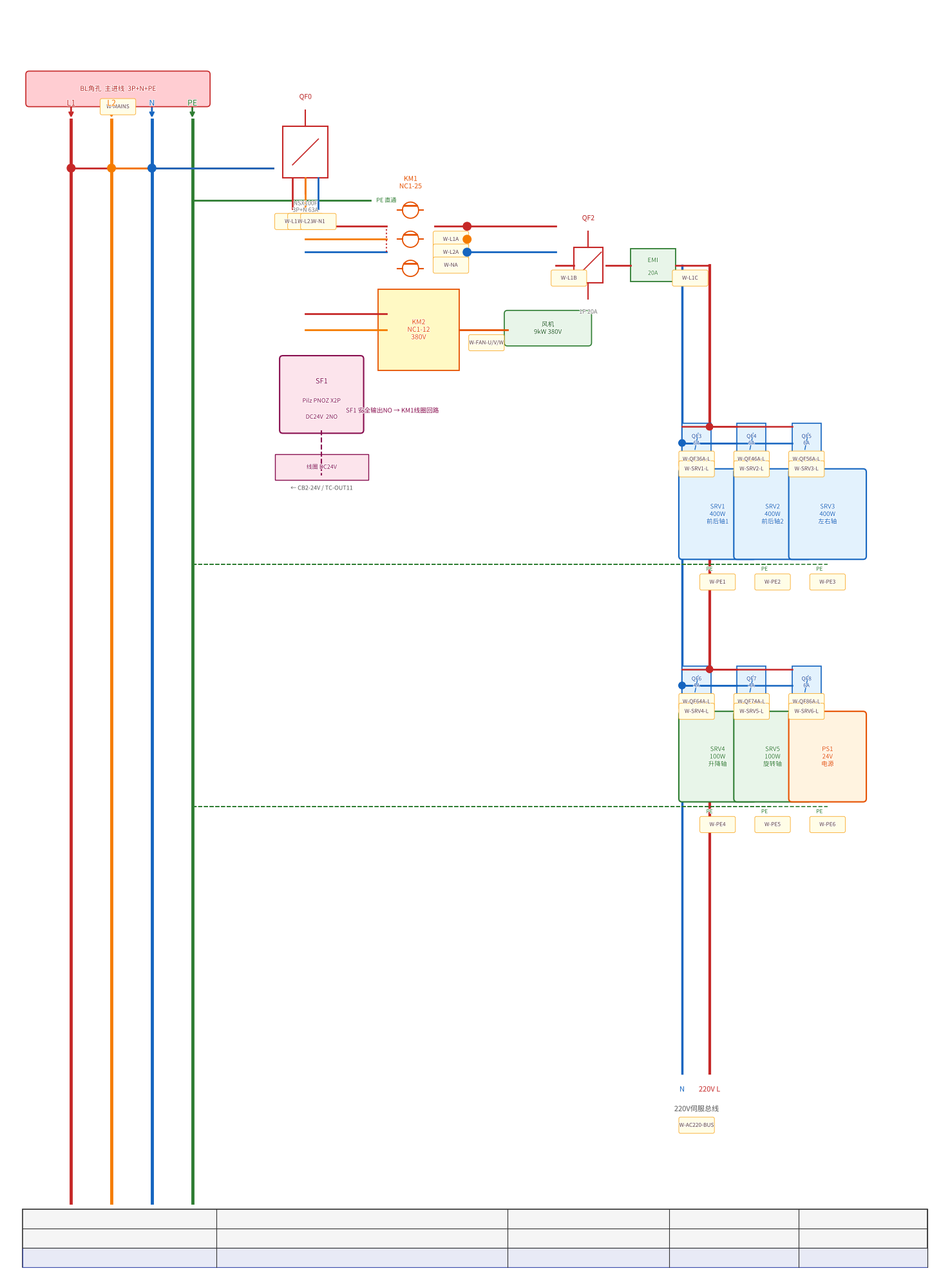

Here is the Python script that generated this plot: (Note: this script raises an exception after producing the figure.)

import matplotlib.pyplot as plt
import matplotlib.patches as mpatches
import matplotlib.patheffects as pe
import matplotlib.font_manager as fm
import matplotlib.gridspec as gridspec
import os, json

prop = fm.FontProperties(fname='/usr/share/fonts/opentype/noto/NotoSansCJK-Regular.ttc')

# ══════════════════════════════════════════════════════
# PAGE 6 — 主回路图 (Main Circuit) 正式版
# GB/T 6988 风格: 竖向母线 + 横向支路
# 左→右: L1/L2/N/PE 母线, 各支路向右延伸
# 完整线号 + 端子号标注
# ══════════════════════════════════════════════════════
fig = plt.figure(figsize=(28, 20))
fig.patch.set_facecolor('white')
ax = fig.add_subplot(111)
ax.set_facecolor('white')
ax.axis('off')
kw = dict(fontproperties=prop)

W, H = 560, 760

# ── helpers ──────────────────────────────────────────
def lh(x1,x2,y,c='#111',lw=1.5,ls='-',z=5):
    ax.plot([x1,x2],[y,y],c,lw=lw,ls=ls,zorder=z)
def lv(x,y1,y2,c='#111',lw=1.5,ls='-',z=5):
    ax.plot([x,x],[y1,y2],c,lw=lw,ls=ls,zorder=z)
def jn(x,y,c='#111',r=2.5):
    ax.add_patch(plt.Circle((x,y),r,fc=c,ec=c,zorder=8))
def tx(x,y,s,fs=7.5,c='#111',ha='center',va='center',fw='normal',rot=0,z=9):
    ax.text(x,y,s,ha=ha,va=va,fontsize=fs,color=c,fontweight=fw,
            rotation=rot,zorder=z,**kw,
            path_effects=[pe.withStroke(linewidth=1.2,foreground='white')])
def wn(x,y,s,col='#555'):  # wire number label
    ax.add_patch(mpatches.FancyBboxPatch((x-10,y-4),20,8,
        boxstyle='round,pad=1',fc='#fffde7',ec='#f9a825',lw=0.6,zorder=7))
    tx(x,y,s,fs=6,c='#5d4037',z=8)
def tn(x,y,s):  # terminal number label
    ax.add_patch(mpatches.FancyBboxPatch((x-10,y-4),20,8,
        boxstyle='round,pad=1',fc='#e8eaf6',ec='#3949ab',lw=0.6,zorder=7))
    tx(x,y,s,fs=6,c='#1a237e',z=8)

# IEC symbols
def breaker(ax,x,y,lbl,sub='',w=22,h=28):
    ax.add_patch(mpatches.FancyBboxPatch((x-w/2,y-h/2),w,h,
        boxstyle='square,pad=0',fc='white',ec='#c62828',lw=1.5,zorder=4))
    lv(x,y+h/2,y+h/2+10,'#c62828',lw=1.5)
    lv(x,y-h/2,y-h/2-10,'#c62828',lw=1.5)
    ax.plot([x-8,x+8],[y-8,y+8],'#c62828',lw=1.2,zorder=5)
    tx(x,y+h/2+18,lbl,fs=7.5,fw='bold',c='#b71c1c')
    tx(x,y-h/2-18,sub,fs=6.5,c='#777')

def contactor(ax,x,y,lbl,phases=1):
    for i in range(phases):
        dy = (i-(phases-1)/2)*18
        ax.add_patch(plt.Circle((x,y+dy),5,fc='white',ec='#e65100',lw=1.3,zorder=4))
        ax.plot([x-8,x-5],[y+dy,y+dy],'#e65100',lw=1.5,zorder=5)
        ax.plot([x+5,x+8],[y+dy,y+dy],'#e65100',lw=1.5,zorder=5)
        ax.plot([x-4,x+4],[y+dy+3,y+dy+3],'#e65100',lw=2,zorder=5)
    tx(x,y+phases*9+8,lbl,fs=7.5,fw='bold',c='#e65100')

def srv_drive(ax,x,y,lbl,w=44,h=58):
    ax.add_patch(mpatches.FancyBboxPatch((x-w/2,y-h/2),w,h,
        boxstyle='round,pad=2',fc='#e3f2fd',ec='#1565c0',lw=1.5,zorder=4))
    tx(x,y+10,lbl,fs=8,fw='bold',c='#0d47a1')
    tx(x,y-4,'L1/L2',fs=6.5,c='#1565c0')
    tx(x,y-14,'CN1/CN2',fs=6,c='#555')

def psu(ax,x,y,lbl,w=44,h=50):
    ax.add_patch(mpatches.FancyBboxPatch((x-w/2,y-h/2),w,h,
        boxstyle='round,pad=2',fc='#fff3e0',ec='#e65100',lw=1.5,zorder=4))
    tx(x,y+10,lbl,fs=8,fw='bold',c='#e65100')
    tx(x,y-4,'24V/10A',fs=7,c='#e65100')

def emi_f(ax,x,y):
    ax.add_patch(mpatches.FancyBboxPatch((x-14,y-10),28,20,
        boxstyle='square,pad=0',fc='#e8f5e9',ec='#2e7d32',lw=1.3,zorder=4))
    tx(x,y+3,'EMI',fs=7,fw='bold',c='#2e7d32')
    tx(x,y-5,'20A',fs=6.5,c='#2e7d32')

def safety_relay(ax,x,y,lbl):
    ax.add_patch(mpatches.FancyBboxPatch((x-24,y-22),48,44,
        boxstyle='round,pad=2',fc='#fce4ec',ec='#880e4f',lw=1.5,zorder=4))
    tx(x,y+8,lbl,fs=8,fw='bold',c='#880e4f')
    tx(x,y-4,'Pilz PNOZ X2P',fs=6.5,c='#880e4f')
    tx(x,y-14,'DC24V  2NO',fs=6.5,c='#880e4f')

# ══════════════════════════════════════════════════════
# MAIN POWER BUSES (vertical, left side)
# ══════════════════════════════════════════════════════
BUS_X = {'L1':30,'L2':55,'N':80,'PE':105}
BUS_COL = {'L1':'#c62828','L2':'#f57c00','N':'#1565c0','PE':'#2e7d32'}
BUS_TOP = 710; BUS_BTM = 40

for bname,(bx,bc) in zip(BUS_X.keys(),
    [(BUS_X[k],BUS_COL[k]) for k in BUS_X]):
    lv(bx,BUS_BTM,BUS_TOP,bc,lw=3.5,z=3)
    tx(bx,BUS_TOP+10,bname,fs=9,fw='bold',c=bc)
    # incoming arrow
    ax.annotate('',xy=(bx,BUS_TOP),xytext=(bx,BUS_TOP+20),
        arrowprops=dict(arrowstyle='->',color=bc,lw=2))

# BL incoming label
ax.add_patch(mpatches.FancyBboxPatch((4,720),110,18,
    boxstyle='round,pad=2',fc='#ffcdd2',ec='#c62828',lw=1.2,zorder=6))
tx(59,729,'BL角孔  主进线  3P+N+PE',fs=7.5,fw='bold',c='#b71c1c',z=7)
wn(59,718,'W-MAINS')

# ══════════════════════════════════════════════════════
# BRANCH 1 — QF0 总断路器
# ══════════════════════════════════════════════════════
BR1_X = 175; BR1_Y = 690
for bname,bc in [('L1','#c62828'),('L2','#f57c00'),('N','#1565c0')]:
    bx = BUS_X[bname]
    lh(bx,BR1_X-20,680,bc,lw=2)
    jn(bx,680,bc)

breaker(ax,BR1_X,BR1_Y,'QF0','NSX100F\n3P+N 63A',w=28,h=32)
# PE direct bypass
lh(BUS_X['PE'],BR1_X+40,660,'#2e7d32',lw=2)
tx(BR1_X+50,660,'PE 直通',fs=6.5,c='#2e7d32')

# Wire numbers on QF0 output
for i,(bname,bc) in enumerate([('L1','#c62828'),('L2','#f57c00'),('N','#1565c0')]):
    wy = 655
    lv(BR1_X-8+i*8, BR1_Y-16, wy, bc,lw=2)
    wn(BR1_X-8+i*8, wy-8, f'W-{bname}1',col=bc)

# ══════════════════════════════════════════════════════
# BRANCH 2 — KM1 主接触器
# ══════════════════════════════════════════════════════
BR2_X = 240
lh(BR1_X,BR2_X-15,644,'#c62828',lw=2)
lh(BR1_X,BR2_X-15,636,'#f57c00',lw=2)
lh(BR1_X,BR2_X-15,628,'#1565c0',lw=2)
lv(BR2_X-15,628,644,'#c62828',lw=1.5,ls=':')
contactor(ax,BR2_X,636,'KM1\nNC1-25',phases=3)
for y,bc,wlbl in [(644,'#c62828','W-L1A'),(636,'#f57c00','W-L2A'),(628,'#1565c0','W-NA')]:
    lh(BR2_X+15,BR2_X+35,y,bc,lw=2)
    jn(BR2_X+35,y,bc)
    wn(BR2_X+25,y-8,wlbl)

# ══════════════════════════════════════════════════════
# BRANCH 3 — KM2 风机接触器 (分支, 380V)
# ══════════════════════════════════════════════════════
BR3_X = 240; BR3_Y = 580
lh(BR1_X,BR3_X-15,590,'#c62828',lw=2)
lh(BR1_X,BR3_X-15,580,'#f57c00',lw=2)
ax.add_patch(mpatches.Rectangle((BR3_X-20,555),50,50,
    fc='#fff9c4',ec='#e65100',lw=1.3,zorder=4))
tx(BR3_X+5,BR3_Y,'KM2\nNC1-12\n380V',fs=7.5,fw='bold',c='#e65100')
lh(BR3_X+30,BR3_X+60,580,'#e65100',lw=2)
ax.add_patch(mpatches.FancyBboxPatch((BR3_X+60,572),50,18,
    boxstyle='round,pad=2',fc='#e8f5e9',ec='#2e7d32',lw=1.2,zorder=4))
tx(BR3_X+85,581,'风机\n9kW 380V',fs=7,c='#1b5e20')
wn(BR3_X+47,572,'W-FAN-U/V/W')

# ══════════════════════════════════════════════════════
# BRANCH 4 — QF2 + EMI1 → 220V伺服母排
# ══════════════════════════════════════════════════════
BUS220_X = 330  # 220V 竖向母排位置
BUS220_Y1 = 540; BUS220_Y2 = 120

lh(BR2_X+35,BUS220_X,644,'#c62828',lw=2)
lh(BR2_X+35,BUS220_X,628,'#1565c0',lw=2)

breaker(ax,BUS220_X+20,620,'QF2','1P 20A',w=18,h=22)
lh(BUS220_X,BUS220_X+11,620,'#c62828',lw=2)
wn(BUS220_X+8,612,'W-L1B')

emi_f(ax,BUS220_X+60,620)
lh(BUS220_X+31,BUS220_X+46,620,'#c62828',lw=2)
lh(BUS220_X+74,BUS220_X+95,620,'#c62828',lw=2)
wn(BUS220_X+83,612,'W-L1C')

# 220V 竖母排
lv(BUS220_X+95,BUS220_Y2,620,'#c62828',lw=3,z=3)
lv(BUS220_X+78,BUS220_Y2,620,'#1565c0',lw=2.5,z=3)
tx(BUS220_X+95,BUS220_Y2-10,'220V L',fs=8,fw='bold',c='#c62828')
tx(BUS220_X+78,BUS220_Y2-10,'N',fs=8,fw='bold',c='#1565c0')
tx(BUS220_X+87,BUS220_Y2-22,'220V伺服总线',fs=8,fw='bold',c='#555')
wn(BUS220_X+87,BUS220_Y2-32,'W-AC220-BUS')

# ══════════════════════════════════════════════════════
# BRANCHES 5~10 — QF3~QF8 → 各驱动器 / PS1
# 从220V竖母排向右分支
# ══════════════════════════════════════════════════════
SRV_X_LIST = [430, 464, 498, 430, 464, 498]  # X坐标(3列x2行)
SRV_Y_LIST = [500, 500, 500, 350, 350, 350]
SRV_INFO = [
    ('QF3\n6A','SRV1\n400W\n前后轴1'),
    ('QF4\n6A','SRV2\n400W\n前后轴2'),
    ('QF5\n6A','SRV3\n400W\n左右轴'),
    ('QF6\n4A','SRV4\n100W\n升降轴'),
    ('QF7\n4A','SRV5\n100W\n旋转轴'),
    ('QF8\n6A','PS1\n24V\n电源'),
]

for i,(qx,qy,(ql,sl)) in enumerate(zip(SRV_X_LIST,SRV_Y_LIST,SRV_INFO)):
    # tap from 220V bus
    lh(BUS220_X+95,qx-22,qy+20,'#c62828',lw=1.8)
    lh(BUS220_X+78,qx-22,qy+10,'#1565c0',lw=1.8)
    jn(BUS220_X+95,qy+20,'#c62828',r=2)
    jn(BUS220_X+78,qy+10,'#1565c0',r=2)
    # QF symbol
    ax.add_patch(mpatches.FancyBboxPatch((qx-22,qy+2),18,20,
        boxstyle='square,pad=0',fc='#e3f2fd',ec='#1565c0',lw=1.2,zorder=4))
    tx(qx-13,qy+12,ql,fs=6,fw='bold',c='#0d47a1')
    ax.plot([qx-14,qx-12],[qy+6,qy+16],'#1565c0',lw=1,zorder=5)
    wn(qx-13,qy,'W-'+ql.replace('\n','')+'-L')
    # wire to drive
    lv(qx-13,qy+2,qy-5,'#c62828',lw=1.8)
    # drive/ps box
    fc = '#fff3e0' if i==5 else '#e3f2fd' if i<3 else '#e8f5e9'
    ec_c = '#e65100' if i==5 else '#1565c0' if i<3 else '#2e7d32'
    ax.add_patch(mpatches.FancyBboxPatch((qx-22,qy-60),44,52,
        boxstyle='round,pad=2',fc=fc,ec=ec_c,lw=1.5,zorder=4))
    tx(qx,qy-34,sl,fs=7,fw='bold',c=ec_c)
    # PE line
    lh(BUS_X['PE'],qx,qy-65,'#2e7d32',lw=1.2,ls='--')
    tx(qx-5,qy-68,'PE',fs=6,c='#2e7d32')
    wn(qx,qy-76,f'W-PE{i+1}')
    # L/N wire numbers into drive
    wn(qx-13,qy-6,f'W-SRV{i+1}-L')

# ══════════════════════════════════════════════════════
# SF1 SAFETY RELAY (central right area)
# ══════════════════════════════════════════════════════
safety_relay(ax,185,540,'SF1')
lv(185,518,490,'#880e4f',lw=1.5,ls='--')
tx(200,530,'SF1 安全输出NO → KM1线圈回路',fs=7,c='#880e4f',ha='left')
# coil
ax.add_patch(mpatches.FancyBboxPatch((156,487),58,16,
    boxstyle='square,pad=0',fc='#fce4ec',ec='#880e4f',lw=1,zorder=4))
tx(185,495,'线圈 DC24V',fs=6.5,c='#880e4f')
tx(185,482,'← CB2-24V / TC-OUT11',fs=6.5,c='#555',ha='center')

# ══════════════════════════════════════════════════════
# TITLE BLOCK
# ══════════════════════════════════════════════════════
ax.add_patch(mpatches.Rectangle((0,0),W,36,fc='#f5f5f5',ec='#333',lw=1.2,zorder=10))
ax.plot([0,W],[24,24],'#333',lw=0.8,zorder=11)
ax.plot([0,W],[12,12],'#333',lw=0.8,zorder=11)
for xd,lbl in [(0,'振动刀切割设备'),(120,'主回路图  Main Circuit'),(300,'Rev.B'),(400,'2026-04'),(480,'1 / 6')]:
    tx(xd+4,30,lbl,fs=7.5,fw='bold' if xd<120 else 'normal',c='#111',ha='left')
for xd in [120,300,400,480,W]:
    ax.plot([xd,xd],[0,36],'#333',lw=0.8,zorder=11)
# revision box
ax.add_patch(mpatches.Rectangle((0,0),W,12,fc='#e8eaf6',ec='#3949ab',lw=0.8,zorder=10))
tx(W/2,6,'线号规则: W-[总线名]-[支路号]  例:W-L1A=QF0之后L1  W-SRV3-L=SRV3进线L  W-PE2=SRV2接地线',
   fs=6.5,c='#1a237e')

ax.set_xlim(-10,W+10)
ax.set_ylim(-5,780)
ax.set_aspect('equal')
plt.tight_layout()
plt.savefig('output/page1_main_circuit.png',dpi=180,bbox_inches='tight',
            facecolor='white',edgecolor='none')
with open('output/page1_main_circuit.png.meta.json','w') as f:
    json.dump({"caption":"第1页  主回路图（GB/T 6988风格，含线号/端子号/IEC符号）",
               "description":"竖向母线L1/L2/N/PE，横向分支QF0→KM1→KM2→EMI→QF3~QF8→SRV1~5/PS1，含SF1安全继电器接线示意"}, f)
plt.close()
print("page1 done")
